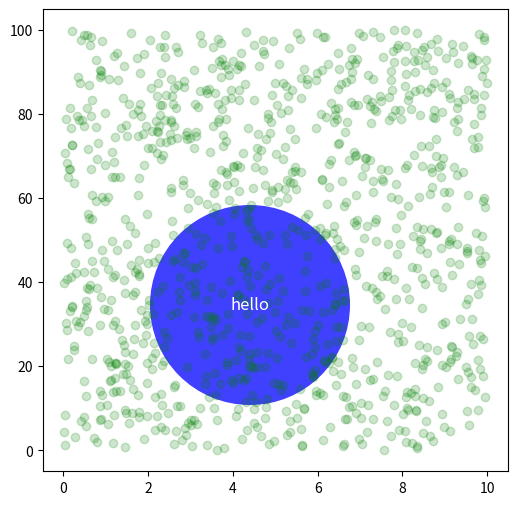

Python code for this plot:
import matplotlib.patches as mpatches
import matplotlib.pyplot as plt
import numpy as np


fig, ax = plt.subplots(figsize=(6, 6))


x, y = 10*np.random.rand(2, 1000)


ax.plot(x, y*10., 'go', alpha=0.2)  # plot some data in data coordinates


# add a circle in fixed-units
circ = mpatches.Circle((2.5, 2), 1.0, transform=fig.dpi_scale_trans,
                       facecolor='blue', alpha=0.75)


ax.add_patch(circ)


plt.text(2.5, 2, "hello", color="white", fontsize=12, transform=fig.dpi_scale_trans, verticalalignment="center", horizontalalignment="center")

plt.show()

